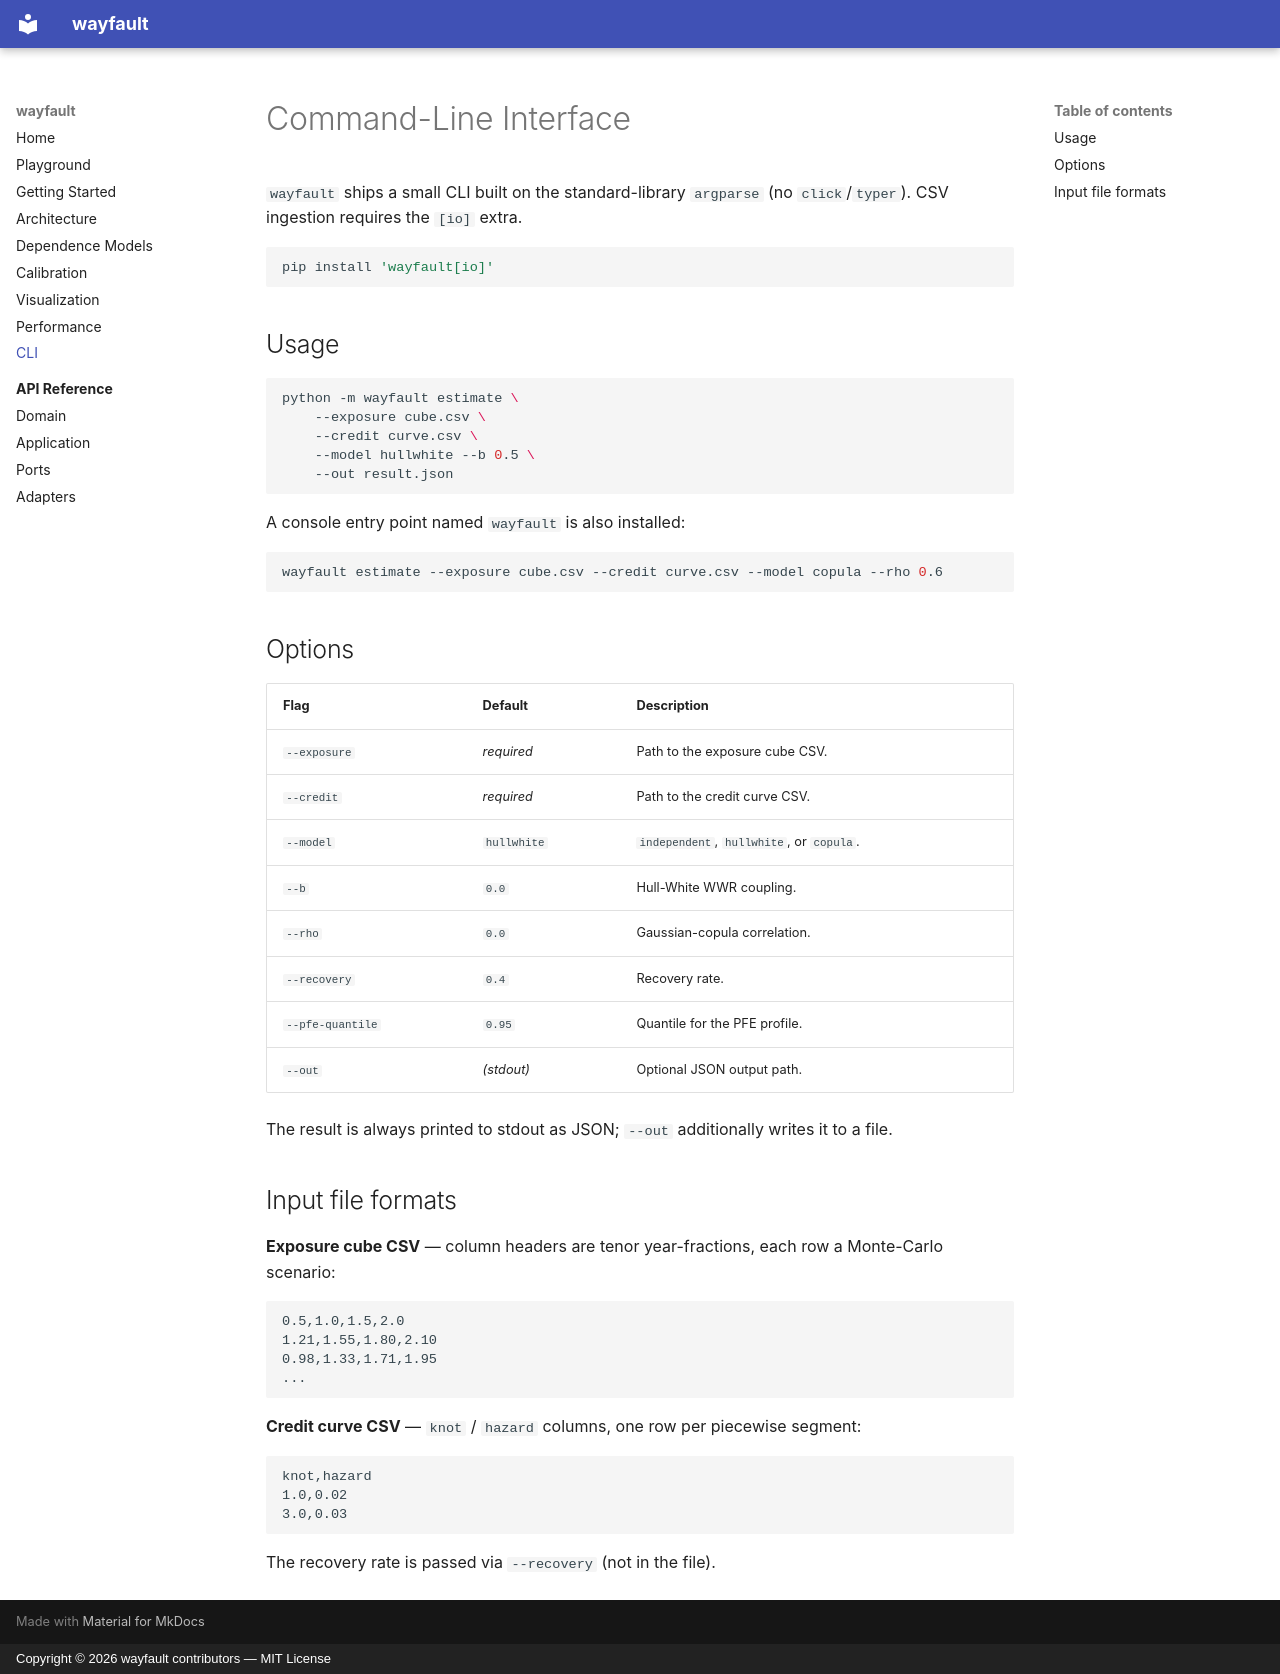

repository: daibeal/wayfault · page: cli/index.html · generator: mkdocs · copyright: Copyright © 2026 wayfault contributors — MIT License

# Command-Line Interface

`wayfault` ships a small CLI built on the standard-library `argparse` (no
`click`/`typer`). CSV ingestion requires the `[io]` extra.

```bash
pip install 'wayfault[io]'
```

## Usage

```bash
python -m wayfault estimate \
    --exposure cube.csv \
    --credit curve.csv \
    --model hullwhite --b 0.5 \
    --out result.json
```

A console entry point named `wayfault` is also installed:

```bash
wayfault estimate --exposure cube.csv --credit curve.csv --model copula --rho 0.6
```

## Options

| Flag             | Default     | Description                                   |
|------------------|-------------|-----------------------------------------------|
| `--exposure`     | *required*  | Path to the exposure cube CSV.                |
| `--credit`       | *required*  | Path to the credit curve CSV.                 |
| `--model`        | `hullwhite` | `independent`, `hullwhite`, or `copula`.      |
| `--b`            | `0.0`       | Hull-White WWR coupling.                       |
| `--rho`          | `0.0`       | Gaussian-copula correlation.                   |
| `--recovery`     | `0.4`       | Recovery rate.                                 |
| `--pfe-quantile` | `0.95`      | Quantile for the PFE profile.                  |
| `--out`          | *(stdout)*  | Optional JSON output path.                      |

The result is always printed to stdout as JSON; `--out` additionally writes it
to a file.

## Input file formats

**Exposure cube CSV** — column headers are tenor year-fractions, each row a
Monte-Carlo scenario:

```csv
0.5,1.0,1.5,2.0
1.21,1.55,1.80,2.10
0.98,1.33,1.71,1.95
...
```

**Credit curve CSV** — `knot` / `hazard` columns, one row per piecewise segment:

```csv
knot,hazard
1.0,0.02
3.0,0.03
```

The recovery rate is passed via `--recovery` (not in the file).
